14-way image classification set "cropped_images" from GitHub (vic-ene/vinbigdata); label vocabulary: aortic enlargement, atelectasis, calcification, cardiomegaly, consolidation, ILD, infiltration, lung opacity, nodule or mass, other lesion, pleural effusion, pleural thickening, pneumothorax, pulmonary fibrosis.

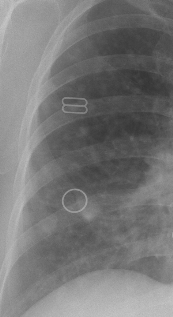
Label: nodule or mass

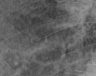
Label: pulmonary fibrosis

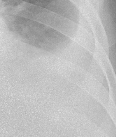
Label: pleural effusion

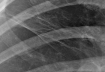
Label: pneumothorax

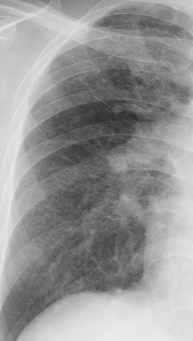
Label: ILD

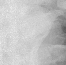
Label: aortic enlargement
